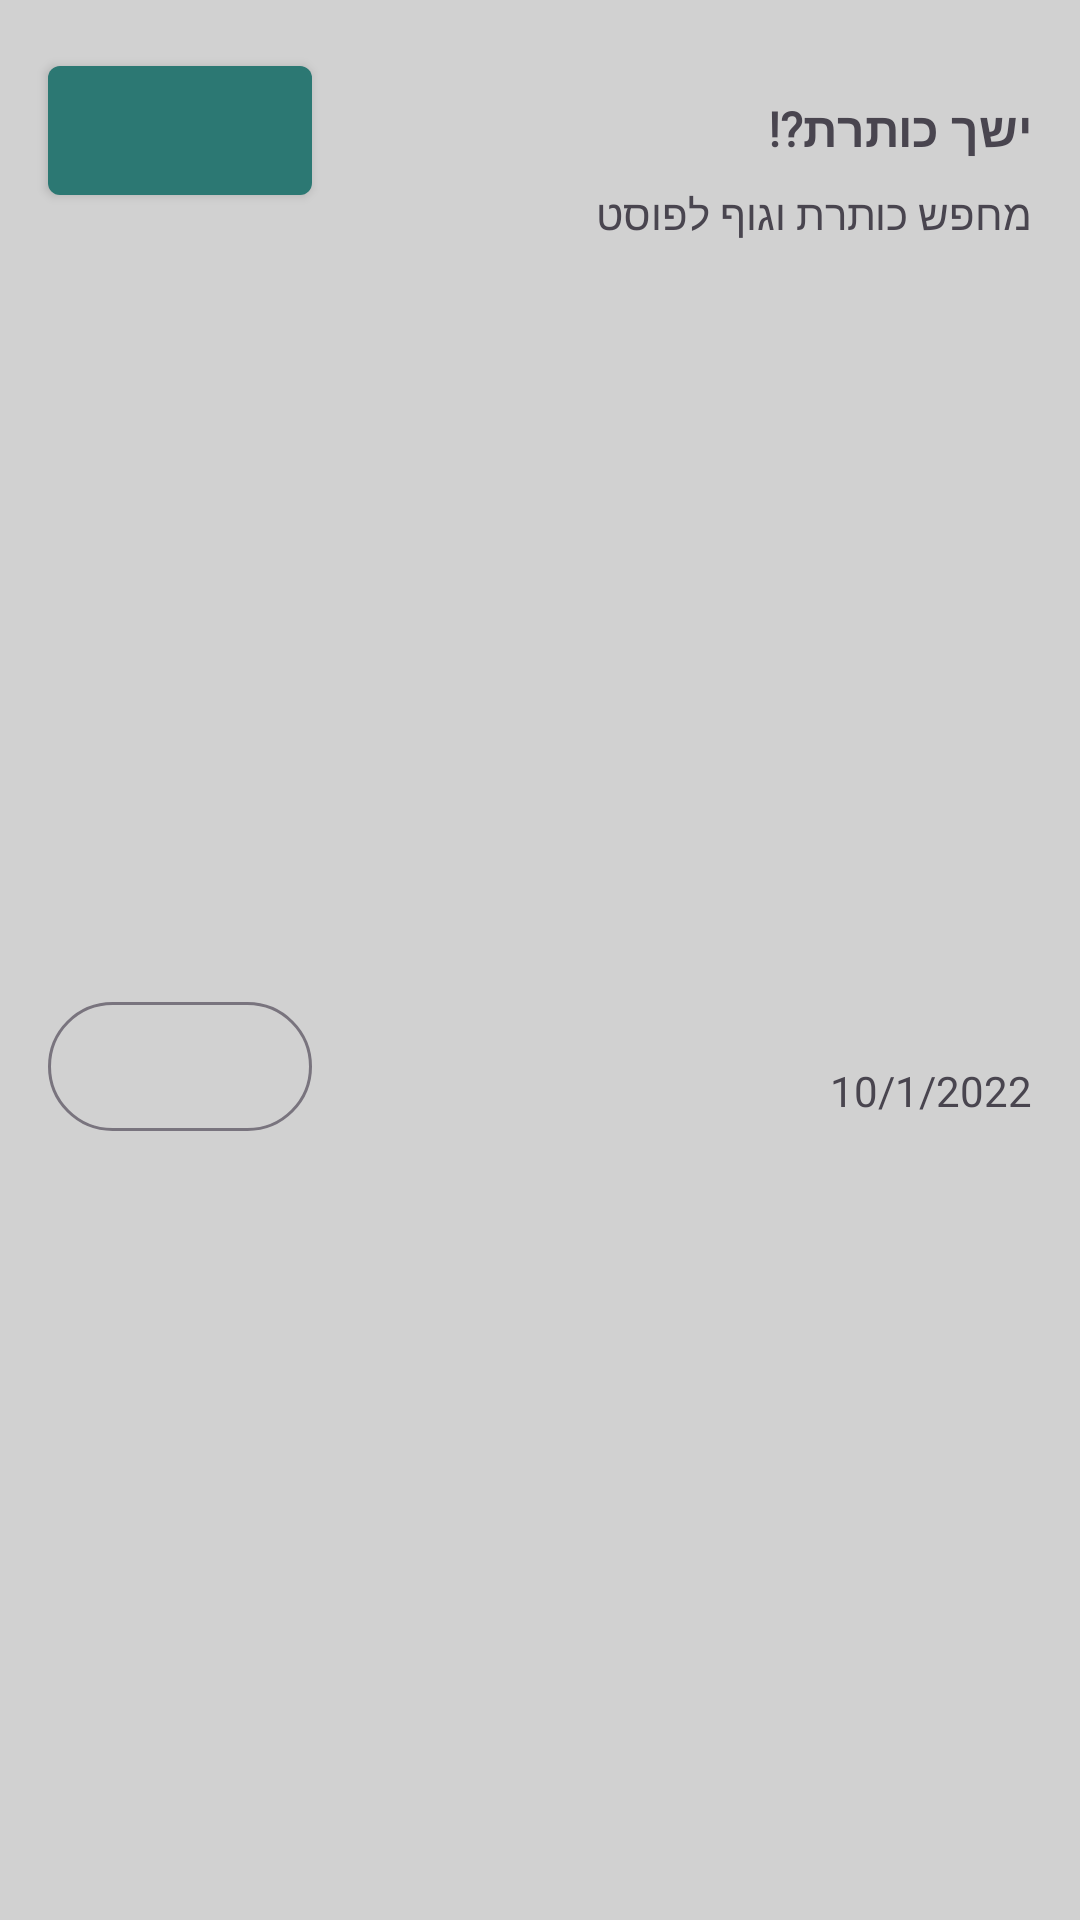

Reconstruct the res/layout file that produces this screen, plus the resources it refers to.
<!-- AndroidManifest.xml: application theme Theme.Final_Project_semB -->
<!-- res/layout/private_posts_layout.xml -->
<?xml version="1.0" encoding="utf-8"?>
<androidx.constraintlayout.widget.ConstraintLayout xmlns:android="http://schemas.android.com/apk/res/android"
    xmlns:app="http://schemas.android.com/apk/res-auto"
    xmlns:tools="http://schemas.android.com/tools"
    android:layout_width="match_parent"
    android:layoutDirection="ltr"
    android:layout_height="wrap_content"
    android:background="#D1D1D1">

    <TextView
        android:id="@+id/privatePostTitle"
        android:layout_width="wrap_content"
        android:layout_height="wrap_content"
        android:layout_marginTop="16dp"
        android:layout_marginEnd="16dp"
        android:fontFamily="@font/heebo"
        android:text="ישך כותרת?!"
        android:textSize="16sp"
        android:textStyle="bold"
        app:layout_constraintEnd_toEndOf="parent"
        app:layout_constraintHorizontal_bias="1.0"
        app:layout_constraintStart_toEndOf="@+id/privatePostAccept"
        app:layout_constraintTop_toTopOf="@+id/privatePostAccept" />

    <TextView
        android:id="@+id/privatePostBody"
        android:layout_width="wrap_content"
        android:layout_height="wrap_content"
        android:layout_marginTop="8dp"
        android:fontFamily="@font/heebo"
        android:text="מחפש כותרת וגוף לפוסט"
        app:layout_constraintEnd_toEndOf="@+id/privatePostTitle"
        app:layout_constraintHorizontal_bias="1.0"
        app:layout_constraintStart_toEndOf="@+id/privatePostAccept"
        app:layout_constraintTop_toBottomOf="@+id/privatePostTitle" />

    <TextView
        android:id="@+id/privatePostDate"
        android:layout_width="wrap_content"
        android:layout_height="wrap_content"
        android:layout_marginStart="16dp"
        android:layout_marginBottom="8dp"
        android:text="10/1/2022"
        app:layout_constraintBottom_toBottomOf="@+id/privatePostDelete"
        app:layout_constraintEnd_toEndOf="@+id/privatePostBody"
        app:layout_constraintHorizontal_bias="1.0"
        app:layout_constraintStart_toStartOf="parent" />

    <com.google.android.material.button.MaterialButton
        android:id="@+id/privatePostAccept"
        style="@style/Widget.MaterialComponents.Button.Icon"
        android:layout_width="wrap_content"
        android:layout_height="wrap_content"
        android:layout_marginStart="16dp"
        android:layout_marginTop="16dp"
        android:paddingLeft="12dp"
        android:paddingTop="12dp"
        android:paddingRight="12dp"
        android:paddingBottom="12dp"
        app:icon="@drawable/ic_checked"
        app:iconGravity="textStart"
        app:iconPadding="0dp"
        app:layout_constraintStart_toStartOf="parent"
        app:layout_constraintTop_toTopOf="parent" />

    <com.google.android.material.button.MaterialButton
        android:id="@+id/privatePostDelete"
        style="?attr/materialButtonOutlinedStyle"
        android:layout_width="wrap_content"
        android:layout_height="wrap_content"
        android:layout_marginTop="8dp"
        android:layout_marginBottom="8dp"
        android:drawableTint="#C83939"
        android:paddingLeft="12dp"
        android:paddingTop="12dp"
        android:paddingRight="12dp"
        android:paddingBottom="12dp"
        app:icon="@drawable/ic_baseline_close_24"
        app:iconGravity="textStart"
        app:iconPadding="0dp"
        app:iconTint="#C83939"
        app:layout_constraintBottom_toBottomOf="parent"
        app:layout_constraintEnd_toEndOf="@+id/privatePostAccept"
        app:layout_constraintStart_toStartOf="@+id/privatePostAccept"
        app:layout_constraintTop_toBottomOf="@+id/privatePostAccept" />

</androidx.constraintlayout.widget.ConstraintLayout>
<!-- resources referenced by this layout -->
<resources>
  <style name="Theme.Final_Project_semB" parent="Theme.Material3.Light.NoActionBar">
          <item name="android:forceDarkAllowed" tools:targetApi="q">false</item>
          
          <item name="colorPrimary">@color/main_green</item>
          <item name="colorPrimaryVariant">@color/main_green</item>
          <item name="colorOnPrimary">@color/white</item>
          
          <item name="colorSecondary">@color/teal_200</item>
          <item name="colorSecondaryVariant">@color/teal_700</item>
          <item name="colorOnSecondary">@color/black</item>
          
          <item name="android:statusBarColor" tools:targetApi="l">?attr/colorPrimaryVariant</item>
          
  
      </style>
  <color name="main_green">#2c7873</color>
  <color name="white">#FFFFFFFF</color>
  <color name="teal_200">#FF03DAC5</color>
  <color name="teal_700">#FF018786</color>
  <color name="black">#FF000000</color>
</resources>
